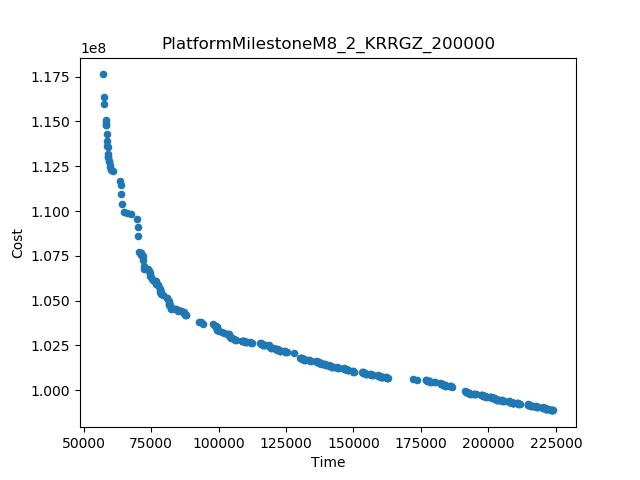

The data file committed next to this chart (first rows):
Time, Cost
57039, 1.1762934794889122E8
224096, 9.886387977718416E7
57455, 1.16357782510578E8
70149, 1.086309049404236E8
57503, 1.1599687434575734E8
172070, 1.0059311174376318E8
64128, 1.1039809275696146E8
162967, 1.0066023276454888E8
58239, 1.1508836250465459E8
63518, 1.1167715414274651E8
70596, 1.0770355929172915E8
64041, 1.1097049724685687E8
92796, 1.0381885719753854E8
60889, 1.1222344768045546E8
69813, 1.0955806703822832E8
70054, 1.0910890281324466E8
58731, 1.1432657034707688E8
87801, 1.041956895259433E8
127928, 1.0207242393365876E8
186328, 1.0019022499524243E8
191451, 9.992319245287532E7
64988, 1.0992600378496745E8
63789, 1.1144181567957516E8
67564, 1.0980612605434127E8
58804, 1.1389836273308325E8
72103, 1.0727995666983043E8
97889, 1.036718499253195E8
94271, 1.0370698348888208E8
130321, 1.0179725667126381E8
173384, 1.0057526106095272E8
58928, 1.1317887138210814E8
58442, 1.1481196165475066E8
72262, 1.0690424071470845E8
79395, 1.0531104294134076E8
58928, 1.135859475367714E8
176756, 1.0055491947210832E8
112254, 1.0261799925075465E8
125198, 1.0213009400749241E8
66284, 1.0987378147696747E8
153152, 1.0100666033551392E8
214525, 9.919656673406033E7
59624, 1.125789307786777E8
211523, 9.921189453107692E7
115383, 1.0261019675444289E8
150023, 1.0101149958162026E8
71886, 1.0746845282360236E8
72269, 1.067738260048823E8
59672, 1.1243632942066178E8
81032, 1.0515239584239765E8
60205, 1.1228888389005794E8
106445, 1.0280763593407527E8
180149, 1.004253108459464E8
58851, 1.1365663161280224E8
77614, 1.0586351657825449E8
81565, 1.0496630208406162E8
101203, 1.0324520753584354E8
118730, 1.024953161705352E8
108619, 1.0276577802536035E8
100103, 1.0331690669944066E8
182238, 1.0037805653849404E8
... 309 more rows
